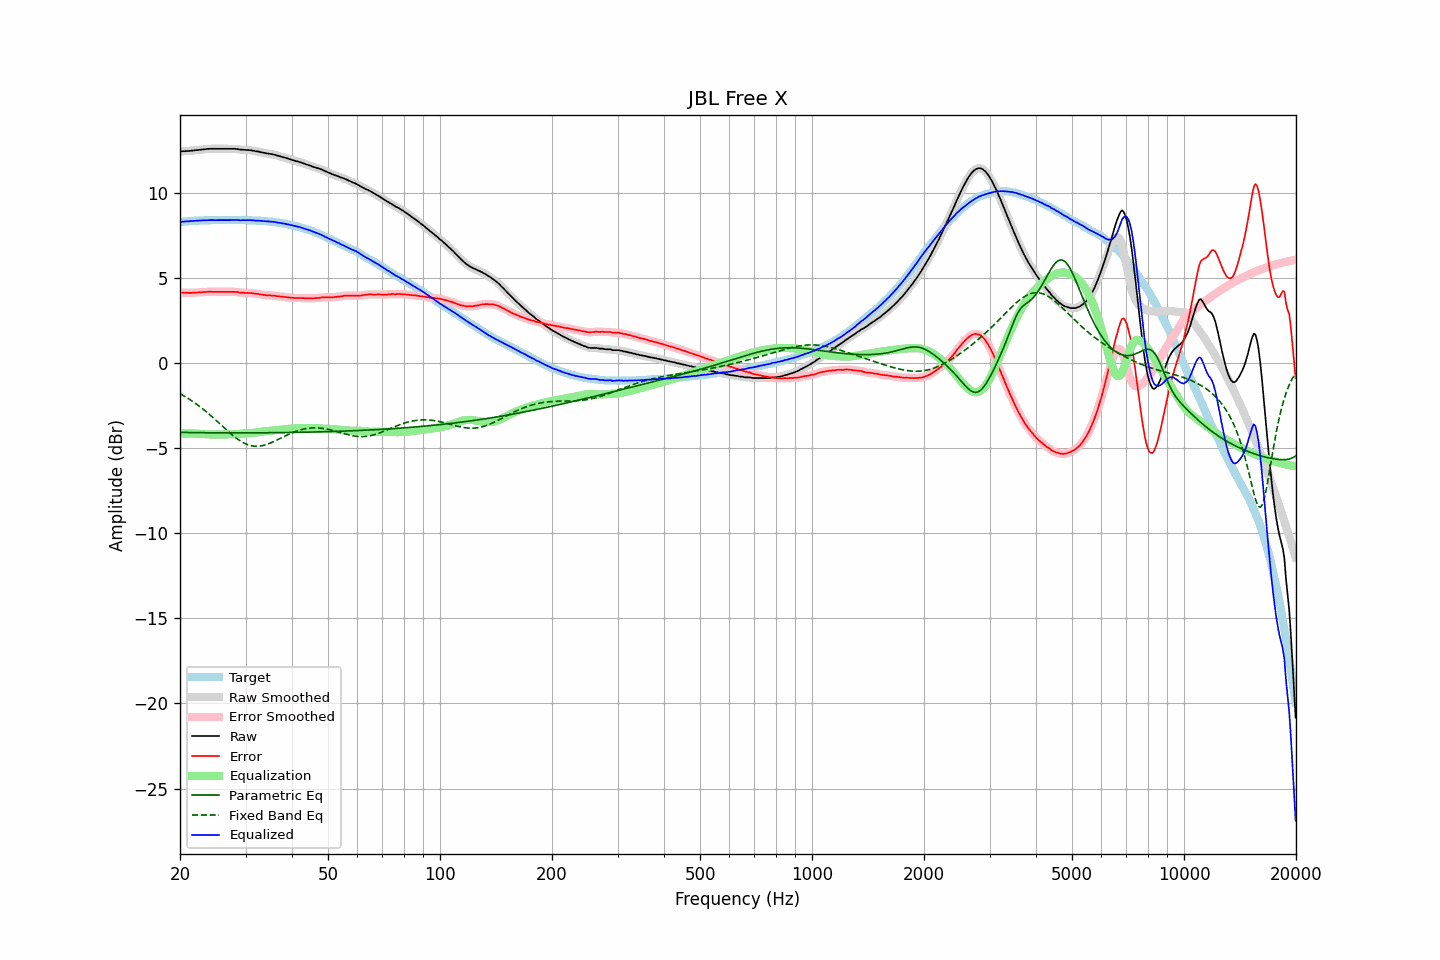

The table this chart was drawn from, first rows:
frequency, raw, error, smoothed, error_smoothed, equalization, parametric_eq, fixed_band_eq, equalized_raw, equalized_smoothed, target
20.00, 12.44, 4.15, 12.44, 4.15, -4.15, -4.07, -1.80, 8.30, 8.30, 8.29
20.20, 12.44, 4.14, 12.45, 4.14, -4.14, -4.07, -1.85, 8.30, 8.30, 8.30
20.40, 12.45, 4.14, 12.45, 4.14, -4.14, -4.07, -1.90, 8.32, 8.31, 8.31
20.61, 12.45, 4.13, 12.45, 4.13, -4.13, -4.07, -1.96, 8.32, 8.32, 8.32
20.81, 12.46, 4.14, 12.46, 4.13, -4.13, -4.08, -2.01, 8.33, 8.33, 8.32
21.02, 12.46, 4.13, 12.46, 4.13, -4.13, -4.08, -2.07, 8.33, 8.33, 8.33
21.23, 12.47, 4.13, 12.47, 4.13, -4.13, -4.08, -2.13, 8.34, 8.34, 8.34
21.44, 12.48, 4.13, 12.48, 4.13, -4.13, -4.08, -2.19, 8.35, 8.35, 8.35
21.66, 12.49, 4.14, 12.49, 4.14, -4.14, -4.08, -2.26, 8.36, 8.36, 8.35
21.87, 12.50, 4.14, 12.50, 4.14, -4.14, -4.08, -2.32, 8.36, 8.36, 8.36
22.09, 12.51, 4.15, 12.51, 4.15, -4.14, -4.08, -2.39, 8.37, 8.37, 8.36
22.31, 12.52, 4.15, 12.52, 4.15, -4.15, -4.09, -2.46, 8.37, 8.37, 8.37
22.54, 12.53, 4.16, 12.53, 4.16, -4.16, -4.09, -2.53, 8.38, 8.38, 8.37
22.76, 12.54, 4.16, 12.54, 4.16, -4.16, -4.09, -2.60, 8.38, 8.38, 8.38
22.99, 12.55, 4.17, 12.55, 4.17, -4.17, -4.09, -2.68, 8.38, 8.38, 8.38
23.22, 12.56, 4.18, 12.56, 4.17, -4.18, -4.09, -2.75, 8.39, 8.39, 8.38
23.45, 12.57, 4.18, 12.57, 4.18, -4.18, -4.09, -2.83, 8.39, 8.39, 8.39
23.69, 12.58, 4.19, 12.58, 4.19, -4.19, -4.09, -2.91, 8.40, 8.40, 8.39
23.92, 12.59, 4.20, 12.59, 4.19, -4.19, -4.09, -2.99, 8.40, 8.40, 8.39
24.16, 12.59, 4.20, 12.59, 4.20, -4.19, -4.09, -3.07, 8.40, 8.40, 8.39
24.40, 12.59, 4.19, 12.59, 4.19, -4.19, -4.09, -3.15, 8.40, 8.40, 8.40
24.65, 12.59, 4.19, 12.59, 4.19, -4.19, -4.09, -3.24, 8.40, 8.40, 8.40
24.89, 12.59, 4.19, 12.59, 4.19, -4.19, -4.09, -3.32, 8.40, 8.40, 8.40
25.14, 12.59, 4.19, 12.59, 4.19, -4.19, -4.10, -3.41, 8.40, 8.40, 8.40
25.39, 12.59, 4.19, 12.59, 4.19, -4.19, -4.10, -3.50, 8.40, 8.40, 8.40
25.65, 12.59, 4.19, 12.59, 4.19, -4.19, -4.10, -3.59, 8.40, 8.40, 8.40
25.91, 12.59, 4.19, 12.59, 4.19, -4.19, -4.10, -3.67, 8.40, 8.40, 8.40
26.16, 12.59, 4.19, 12.59, 4.19, -4.19, -4.10, -3.76, 8.40, 8.40, 8.40
26.43, 12.59, 4.19, 12.59, 4.19, -4.19, -4.10, -3.85, 8.40, 8.40, 8.40
26.69, 12.59, 4.19, 12.59, 4.19, -4.19, -4.10, -3.93, 8.40, 8.40, 8.40
26.96, 12.59, 4.19, 12.59, 4.19, -4.19, -4.10, -4.02, 8.40, 8.40, 8.40
27.23, 12.59, 4.19, 12.59, 4.19, -4.19, -4.10, -4.10, 8.40, 8.40, 8.40
27.50, 12.59, 4.19, 12.59, 4.19, -4.19, -4.10, -4.18, 8.40, 8.41, 8.40
27.77, 12.59, 4.19, 12.59, 4.19, -4.18, -4.10, -4.26, 8.41, 8.41, 8.40
28.05, 12.59, 4.19, 12.59, 4.19, -4.18, -4.10, -4.34, 8.41, 8.41, 8.40
28.33, 12.58, 4.18, 12.58, 4.18, -4.17, -4.10, -4.41, 8.41, 8.41, 8.40
28.62, 12.57, 4.17, 12.57, 4.16, -4.16, -4.10, -4.48, 8.41, 8.41, 8.40
28.90, 12.55, 4.15, 12.56, 4.15, -4.16, -4.10, -4.54, 8.40, 8.40, 8.40
29.19, 12.54, 4.14, 12.55, 4.14, -4.15, -4.10, -4.60, 8.39, 8.40, 8.40
29.48, 12.54, 4.14, 12.54, 4.13, -4.14, -4.10, -4.66, 8.40, 8.40, 8.40
29.78, 12.53, 4.13, 12.53, 4.13, -4.13, -4.10, -4.71, 8.40, 8.40, 8.40
30.08, 12.52, 4.12, 12.53, 4.12, -4.13, -4.10, -4.75, 8.40, 8.40, 8.40
30.38, 12.52, 4.13, 12.52, 4.12, -4.12, -4.10, -4.79, 8.40, 8.40, 8.39
30.68, 12.51, 4.12, 12.52, 4.12, -4.12, -4.10, -4.82, 8.40, 8.40, 8.39
30.99, 12.51, 4.12, 12.51, 4.12, -4.11, -4.10, -4.85, 8.40, 8.40, 8.39
31.30, 12.49, 4.11, 12.49, 4.10, -4.10, -4.10, -4.87, 8.39, 8.39, 8.38
31.61, 12.47, 4.09, 12.47, 4.09, -4.09, -4.10, -4.88, 8.38, 8.38, 8.38
31.93, 12.45, 4.08, 12.46, 4.08, -4.08, -4.10, -4.89, 8.37, 8.38, 8.37
32.24, 12.44, 4.07, 12.44, 4.07, -4.07, -4.10, -4.89, 8.37, 8.37, 8.37
32.57, 12.42, 4.06, 12.42, 4.06, -4.05, -4.10, -4.88, 8.37, 8.37, 8.36
32.89, 12.40, 4.04, 12.40, 4.04, -4.04, -4.09, -4.87, 8.36, 8.36, 8.36
33.22, 12.38, 4.03, 12.38, 4.03, -4.03, -4.09, -4.85, 8.36, 8.36, 8.35
33.55, 12.36, 4.01, 12.36, 4.01, -4.01, -4.09, -4.83, 8.35, 8.35, 8.35
33.89, 12.34, 4.00, 12.34, 4.00, -4.00, -4.09, -4.81, 8.34, 8.34, 8.34
34.23, 12.32, 3.99, 12.32, 3.99, -3.99, -4.09, -4.77, 8.33, 8.33, 8.33
34.57, 12.31, 3.99, 12.31, 3.98, -3.99, -4.09, -4.74, 8.33, 8.32, 8.32
34.92, 12.29, 3.98, 12.30, 3.98, -3.98, -4.09, -4.70, 8.32, 8.32, 8.31
35.27, 12.28, 3.97, 12.28, 3.97, -3.97, -4.09, -4.66, 8.31, 8.31, 8.31
35.62, 12.26, 3.97, 12.26, 3.96, -3.96, -4.09, -4.62, 8.30, 8.30, 8.29
35.97, 12.24, 3.96, 12.24, 3.95, -3.95, -4.09, -4.58, 8.29, 8.29, 8.28
... 635 more rows
